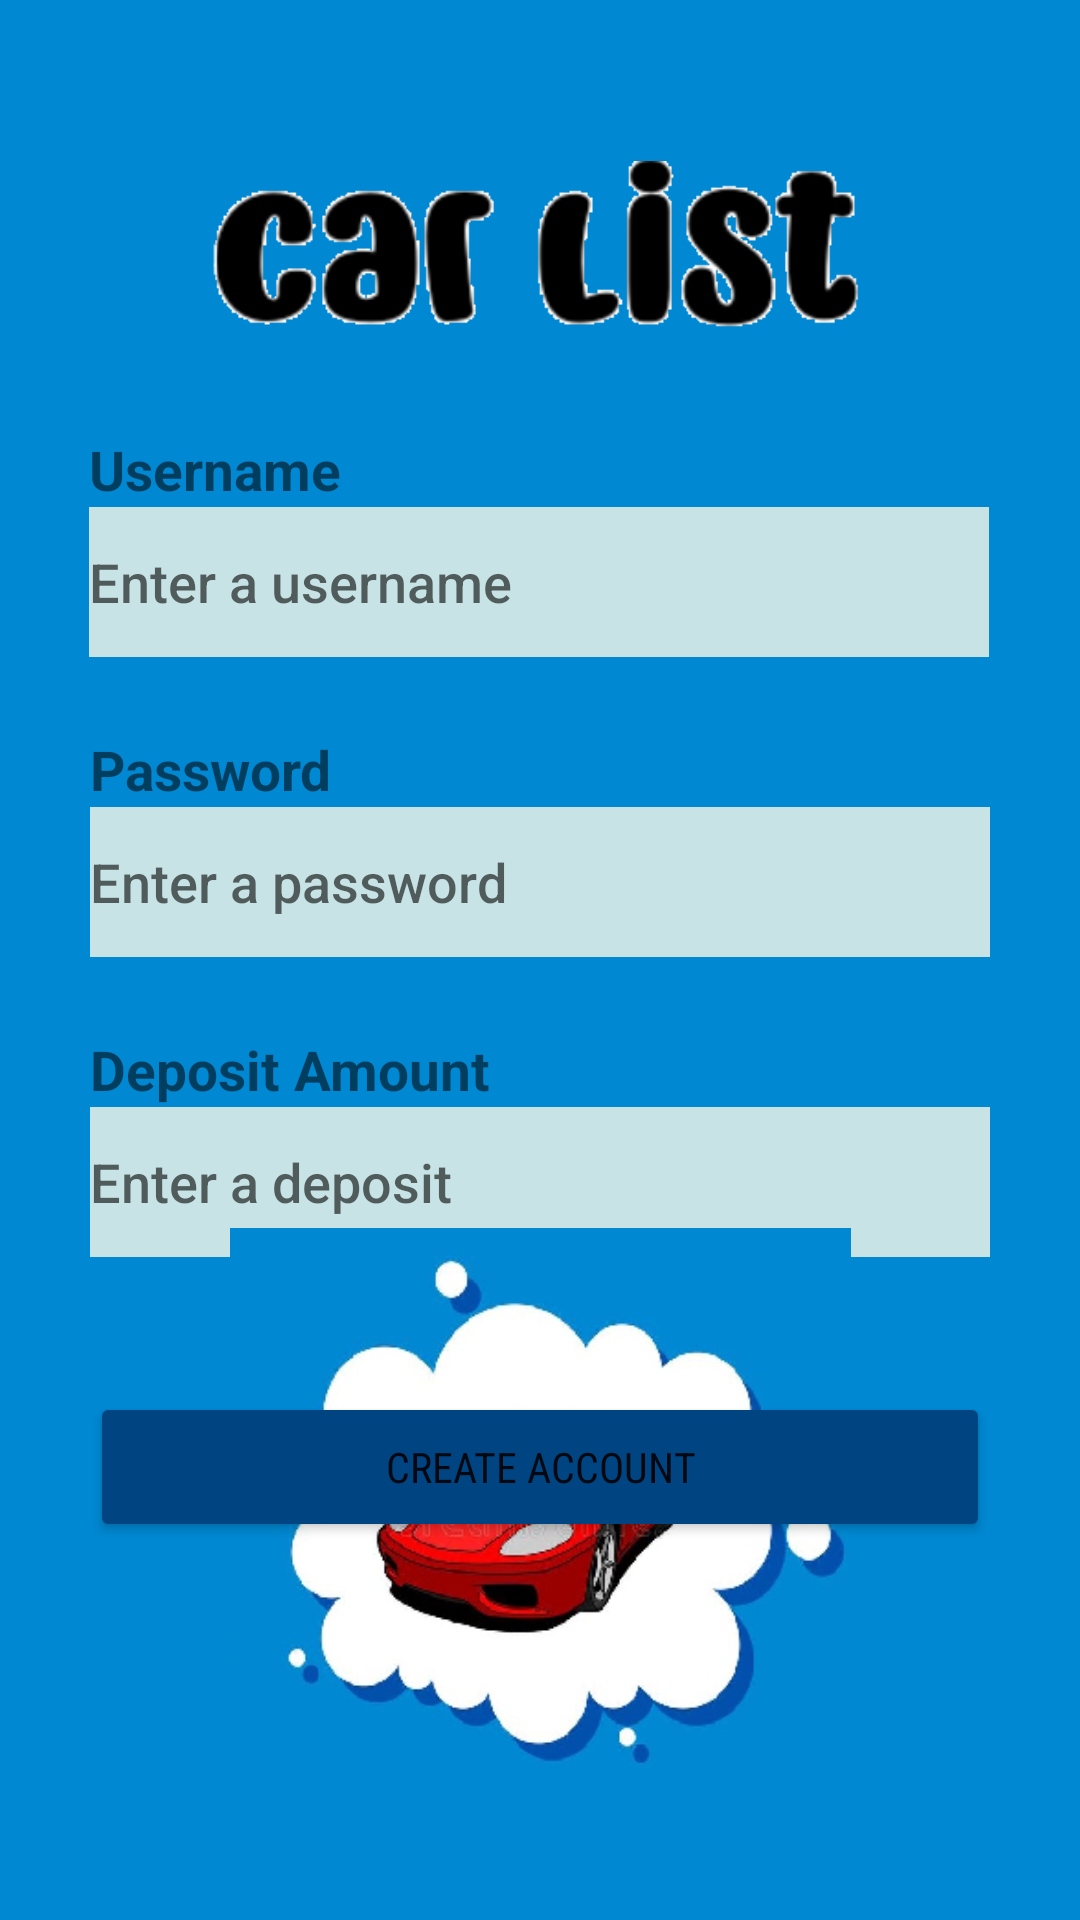

The Android layout XML behind this screen, and the referenced resources:
<!-- AndroidManifest.xml: application theme Theme.CarListing -->
<!-- res/layout/activity_create_account.xml -->
<?xml version="1.0" encoding="utf-8"?>
<androidx.constraintlayout.widget.ConstraintLayout xmlns:android="http://schemas.android.com/apk/res/android"
    xmlns:app="http://schemas.android.com/apk/res-auto"
    xmlns:tools="http://schemas.android.com/tools"
    android:layout_width="match_parent"
    android:layout_height="match_parent"
    android:background="@color/cartoonBlue"
    tools:context=".CreateAccountActivity">

    <EditText
        android:id="@+id/tbxCreateAccountUsername"
        android:layout_width="300dp"
        android:layout_height="50dp"
        android:layout_marginTop="50dp"
        android:ems="10"
        android:background="@drawable/text_box_border"
        android:backgroundTint="#C8E3E6"
        android:fontFamily="sans-serif-medium"
        android:hint="Enter a username"
        android:inputType="textPersonName"
        app:layout_constraintEnd_toEndOf="parent"
        app:layout_constraintHorizontal_bias="0.495"
        app:layout_constraintStart_toStartOf="parent"
        app:layout_constraintTop_toBottomOf="@+id/carSloganLogin3" />

    <EditText
        android:id="@+id/tbxCreateAccountPassword"
        android:layout_width="300dp"
        android:layout_height="50dp"
        android:layout_marginTop="50dp"
        android:ems="10"
        android:background="@drawable/text_box_border"
        android:backgroundTint="#C8E3E6"
        android:fontFamily="sans-serif-medium"
        android:hint="Enter a password"
        android:inputType="textPassword"
        app:layout_constraintEnd_toEndOf="parent"
        app:layout_constraintStart_toStartOf="parent"
        app:layout_constraintTop_toBottomOf="@+id/tbxCreateAccountUsername" />

    <EditText
        android:id="@+id/tbxCreateAccountDeposit"
        android:layout_width="300dp"
        android:layout_height="50dp"
        android:layout_marginTop="50dp"
        android:ems="10"
        android:background="@drawable/text_box_border"
        android:backgroundTint="#C8E3E6"
        android:fontFamily="sans-serif-medium"
        android:hint="Enter a deposit"
        android:inputType="number"
        app:layout_constraintEnd_toEndOf="parent"
        app:layout_constraintStart_toStartOf="parent"
        app:layout_constraintTop_toBottomOf="@+id/tbxCreateAccountPassword" />

    <Button
        android:id="@+id/btnCreateAccount"
        android:layout_width="300dp"
        android:layout_height="50dp"
        android:layout_marginTop="45dp"
        android:backgroundTint="@color/marineBlue"
        android:fontFamily="sans-serif-condensed"
        android:text="Create Account"
        app:layout_constraintEnd_toEndOf="parent"
        app:layout_constraintStart_toStartOf="parent"
        app:layout_constraintTop_toBottomOf="@+id/tbxCreateAccountDeposit" />

    <TextView
        android:id="@+id/NewUserNameLabel"
        android:layout_width="135dp"
        android:layout_height="25dp"
        android:text="Username"
        android:textSize="18dp"
        android:textStyle="bold"
        app:autoSizeTextType="uniform"
        app:layout_constraintBottom_toTopOf="@+id/tbxCreateAccountUsername"
        app:layout_constraintEnd_toEndOf="@+id/tbxCreateAccountUsername"
        app:layout_constraintHorizontal_bias="0.0"
        app:layout_constraintStart_toStartOf="@+id/tbxCreateAccountUsername" />

    <TextView
        android:id="@+id/NewPasswordLabel"
        android:layout_width="135dp"
        android:layout_height="25dp"
        android:text="Password"
        android:textSize="18dp"
        android:textStyle="bold"
        app:autoSizeTextType="uniform"
        app:layout_constraintBottom_toTopOf="@+id/tbxCreateAccountPassword"
        app:layout_constraintEnd_toEndOf="@+id/tbxCreateAccountPassword"
        app:layout_constraintHorizontal_bias="0.0"
        app:layout_constraintStart_toStartOf="@+id/tbxCreateAccountPassword" />

    <TextView
        android:id="@+id/NewDepositLabel"
        android:layout_width="135dp"
        android:layout_height="25dp"
        android:text="Deposit Amount"
        android:textSize="18dp"
        android:textStyle="bold"
        app:autoSizeTextType="uniform"
        app:layout_constraintBottom_toTopOf="@+id/tbxCreateAccountDeposit"
        app:layout_constraintEnd_toEndOf="@+id/tbxCreateAccountDeposit"
        app:layout_constraintHorizontal_bias="0.0"
        app:layout_constraintStart_toStartOf="@+id/tbxCreateAccountDeposit" />

    <ImageView
        android:id="@+id/logInIcon"
        android:layout_width="207dp"
        android:layout_height="248dp"
        android:layout_marginBottom="16dp"
        app:layout_constraintBottom_toBottomOf="parent"
        app:layout_constraintEnd_toEndOf="parent"
        app:layout_constraintStart_toStartOf="parent"
        app:srcCompat="@drawable/car_icon" />

    <ImageView
        android:id="@+id/carSloganLogin3"
        android:layout_width="218dp"
        android:layout_height="75dp"
        android:layout_marginTop="44dp"
        app:layout_constraintEnd_toEndOf="parent"
        app:layout_constraintHorizontal_bias="0.497"
        app:layout_constraintStart_toStartOf="parent"
        app:layout_constraintTop_toTopOf="parent"
        app:srcCompat="@drawable/slogan" />

</androidx.constraintlayout.widget.ConstraintLayout>
<!-- resources referenced by this layout -->
<resources>
  <color name="cartoonBlue">#0088D2</color>
  <color name="marineBlue">#004481</color>
  <!-- drawable car_icon: bmp bitmap (drawable, 300790 bytes) -->
  <!-- drawable slogan: bmp bitmap (drawable, 120446 bytes) -->
  <!-- drawable text_box_border (drawable) -->
  <?xml version="1.0" encoding="utf-8"?>
  <shape xmlns:android="http://schemas.android.com/apk/res/android"
      android:shape="rectangle">
  
      <stroke
          android:color="@color/black"
          android:width="2dp"/>
  
  </shape>
  <style name="Theme.CarListing" parent="Theme.MaterialComponents.DayNight.DarkActionBar">
          
          <item name="colorPrimary">@color/purple_500</item>
          <item name="colorPrimaryVariant">@color/purple_700</item>
          <item name="colorOnPrimary">@color/white</item>
          
          <item name="colorSecondary">@color/teal_200</item>
          <item name="colorSecondaryVariant">@color/teal_700</item>
          <item name="colorOnSecondary">@color/black</item>
          
          <item name="android:statusBarColor">?attr/colorPrimaryVariant</item>
          
      </style>
  <color name="black">#FF000000</color>
  <color name="purple_500">#FF6200EE</color>
  <color name="purple_700">#FF3700B3</color>
  <color name="white">#FFFFFFFF</color>
  <color name="teal_200">#FF03DAC5</color>
  <color name="teal_700">#FF018786</color>
</resources>
